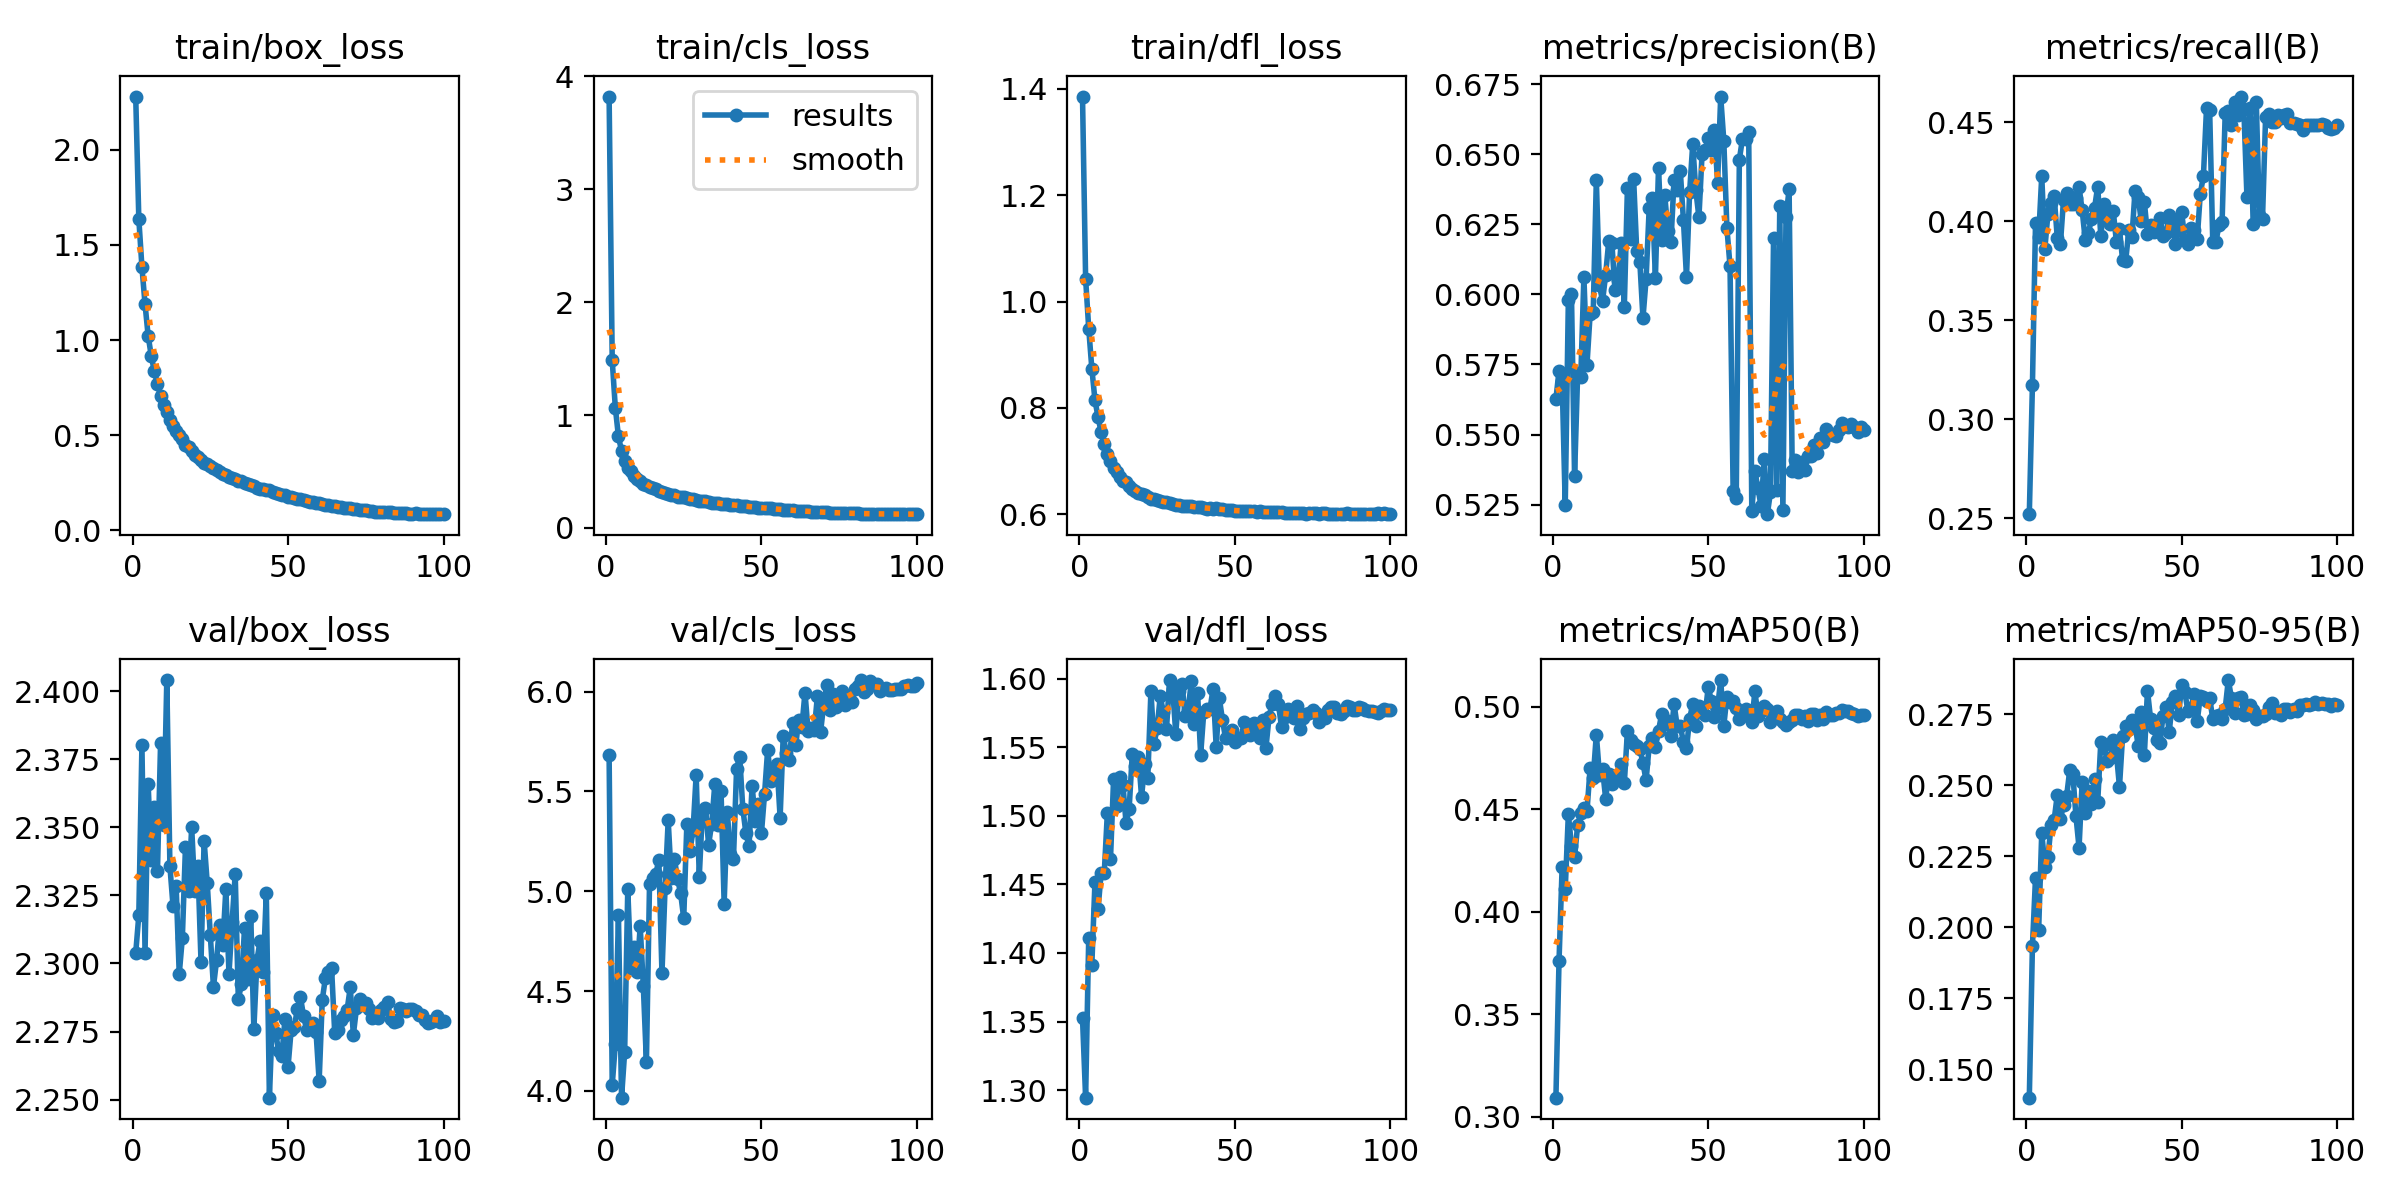

Source data for this figure (header and first rows):
epoch, train/box_loss, train/cls_loss, train/dfl_loss, metrics/precision(B), metrics/recall(B), metrics/mAP50(B), metrics/mAP50-95(B), val/box_loss, val/cls_loss, val/dfl_loss, lr/pg0, lr/pg1, lr/pg2
1, 2.28, 3.821, 1.385, 0.5627, 0.252, 0.3093, 0.1399, 2.304, 5.682, 1.352, 0.07279, 2.7211e-06, 2.7211e-06
2, 1.637, 1.485, 1.043, 0.5727, 0.317, 0.376, 0.1933, 2.318, 4.029, 1.294, 0.04549, 5.4506e-06, 5.4506e-06
3, 1.384, 1.064, 0.9491, 0.5692, 0.3989, 0.4218, 0.2175, 2.38, 4.232, 1.411, 0.01818, 8.1747e-06, 8.1747e-06
4, 1.189, 0.8107, 0.8739, 0.5248, 0.3919, 0.4111, 0.1989, 2.304, 4.878, 1.391, 9.978e-06, 9.978e-06, 9.978e-06
5, 1.022, 0.6809, 0.8149, 0.5978, 0.4228, 0.4476, 0.2334, 2.366, 3.966, 1.451, 9.9609e-06, 9.9609e-06, 9.9609e-06
6, 0.9169, 0.5935, 0.7822, 0.6001, 0.3861, 0.4324, 0.2213, 2.338, 4.194, 1.432, 9.939e-06, 9.939e-06, 9.939e-06
7, 0.8357, 0.5348, 0.7542, 0.5351, 0.4038, 0.4267, 0.2246, 2.358, 5.009, 1.458, 9.9122e-06, 9.9122e-06, 9.9122e-06
8, 0.7672, 0.5001, 0.7311, 0.572, 0.4093, 0.4425, 0.2359, 2.334, 4.615, 1.458, 9.8806e-06, 9.8806e-06, 9.8806e-06
9, 0.7064, 0.4606, 0.7141, 0.5705, 0.4126, 0.4481, 0.2379, 2.381, 4.718, 1.502, 9.8442e-06, 9.8442e-06, 9.8442e-06
10, 0.6585, 0.4375, 0.7, 0.6063, 0.3914, 0.4507, 0.2467, 2.351, 4.596, 1.468, 9.8031e-06, 9.8031e-06, 9.8031e-06
11, 0.6203, 0.4145, 0.6868, 0.575, 0.3883, 0.4494, 0.238, 2.404, 4.824, 1.527, 9.7573e-06, 9.7573e-06, 9.7573e-06
12, 0.582, 0.3917, 0.6797, 0.5929, 0.4109, 0.47, 0.2432, 2.336, 4.526, 1.507, 9.7068e-06, 9.7068e-06, 9.7068e-06
13, 0.5471, 0.3775, 0.6704, 0.5938, 0.4144, 0.4655, 0.2462, 2.321, 4.145, 1.528, 9.6518e-06, 9.6518e-06, 9.6518e-06
14, 0.5224, 0.364, 0.6624, 0.6409, 0.4088, 0.4866, 0.2553, 2.328, 5.037, 1.523, 9.5922e-06, 9.5922e-06, 9.5922e-06
15, 0.5016, 0.3525, 0.6606, 0.6033, 0.4087, 0.4669, 0.2539, 2.296, 5.067, 1.495, 9.5281e-06, 9.5281e-06, 9.5281e-06
16, 0.4776, 0.3415, 0.6539, 0.5976, 0.4117, 0.4696, 0.2392, 2.309, 5.086, 1.505, 9.4595e-06, 9.4595e-06, 9.4595e-06
17, 0.4496, 0.3263, 0.6483, 0.607, 0.417, 0.4553, 0.228, 2.343, 5.156, 1.545, 9.3866e-06, 9.3866e-06, 9.3866e-06
18, 0.4374, 0.3201, 0.6439, 0.619, 0.4056, 0.4672, 0.2513, 2.327, 4.589, 1.536, 9.3095e-06, 9.3095e-06, 9.3095e-06
19, 0.4155, 0.3064, 0.6399, 0.6184, 0.3904, 0.4623, 0.2403, 2.35, 5.018, 1.543, 9.2281e-06, 9.2281e-06, 9.2281e-06
20, 0.3966, 0.3023, 0.6384, 0.6014, 0.3941, 0.4661, 0.2481, 2.327, 5.355, 1.514, 9.1425e-06, 9.1425e-06, 9.1425e-06
21, 0.3862, 0.2933, 0.6359, 0.6052, 0.4012, 0.4652, 0.2436, 2.336, 5.064, 1.538, 9.053e-06, 9.053e-06, 9.053e-06
22, 0.3718, 0.2874, 0.6324, 0.6184, 0.4069, 0.4724, 0.2521, 2.301, 5.163, 1.528, 8.9594e-06, 8.9594e-06, 8.9594e-06
23, 0.356, 0.277, 0.6286, 0.5956, 0.4175, 0.4627, 0.2441, 2.345, 5.061, 1.591, 8.862e-06, 8.862e-06, 8.862e-06
24, 0.3507, 0.2738, 0.6285, 0.6378, 0.3923, 0.4883, 0.2654, 2.33, 4.99, 1.552, 8.7609e-06, 8.7609e-06, 8.7609e-06
25, 0.3381, 0.2704, 0.6267, 0.6197, 0.4084, 0.4841, 0.2642, 2.31, 4.864, 1.564, 8.656e-06, 8.656e-06, 8.656e-06
26, 0.3292, 0.2656, 0.6252, 0.6411, 0.4051, 0.482, 0.2586, 2.291, 5.335, 1.587, 8.5476e-06, 8.5476e-06, 8.5476e-06
27, 0.3181, 0.2548, 0.6234, 0.6153, 0.3985, 0.4809, 0.2597, 2.301, 5.202, 1.575, 8.4358e-06, 8.4358e-06, 8.4358e-06
28, 0.3069, 0.2525, 0.6226, 0.6114, 0.4051, 0.4796, 0.2659, 2.314, 5.306, 1.563, 8.3205e-06, 8.3205e-06, 8.3205e-06
29, 0.2977, 0.2481, 0.621, 0.5916, 0.3897, 0.4727, 0.2614, 2.307, 5.583, 1.599, 8.2021e-06, 8.2021e-06, 8.2021e-06
30, 0.2886, 0.2418, 0.6194, 0.6054, 0.3958, 0.4641, 0.2495, 2.327, 5.074, 1.593, 8.0805e-06, 8.0805e-06, 8.0805e-06
31, 0.2823, 0.2383, 0.6179, 0.6307, 0.3804, 0.4811, 0.2674, 2.296, 5.399, 1.56, 7.956e-06, 7.956e-06, 7.956e-06
32, 0.2745, 0.2342, 0.6172, 0.6343, 0.38, 0.4848, 0.2709, 2.315, 5.417, 1.591, 7.8285e-06, 7.8285e-06, 7.8285e-06
33, 0.2683, 0.2294, 0.6163, 0.6059, 0.3954, 0.4807, 0.2698, 2.333, 5.233, 1.596, 7.6983e-06, 7.6983e-06, 7.6983e-06
34, 0.2611, 0.2249, 0.6161, 0.6452, 0.3919, 0.4884, 0.2728, 2.287, 5.339, 1.573, 7.5655e-06, 7.5655e-06, 7.5655e-06
35, 0.2586, 0.2244, 0.6158, 0.6194, 0.4151, 0.4965, 0.2719, 2.292, 5.538, 1.577, 7.4302e-06, 7.4302e-06, 7.4302e-06
36, 0.2496, 0.2197, 0.6145, 0.6355, 0.4122, 0.4918, 0.2638, 2.313, 5.333, 1.598, 7.2925e-06, 7.2925e-06, 7.2925e-06
37, 0.2412, 0.2148, 0.6129, 0.6226, 0.4003, 0.4933, 0.2759, 2.294, 5.501, 1.567, 7.1526e-06, 7.1526e-06, 7.1526e-06
38, 0.2398, 0.2137, 0.6132, 0.6188, 0.4095, 0.4857, 0.2606, 2.318, 4.938, 1.59, 7.0106e-06, 7.0106e-06, 7.0106e-06
39, 0.2322, 0.2099, 0.6128, 0.6407, 0.3936, 0.5013, 0.2834, 2.276, 5.399, 1.544, 6.8667e-06, 6.8667e-06, 6.8667e-06
40, 0.2248, 0.2047, 0.6114, 0.6371, 0.3982, 0.4908, 0.2734, 2.301, 5.185, 1.575, 6.721e-06, 6.721e-06, 6.721e-06
41, 0.2186, 0.2003, 0.6104, 0.6441, 0.3945, 0.4907, 0.2701, 2.308, 5.163, 1.578, 6.5736e-06, 6.5736e-06, 6.5736e-06
42, 0.2155, 0.1992, 0.6113, 0.6267, 0.3971, 0.4831, 0.2659, 2.297, 5.614, 1.578, 6.4247e-06, 6.4247e-06, 6.4247e-06
43, 0.2125, 0.1982, 0.6106, 0.6062, 0.4015, 0.4798, 0.2648, 2.326, 5.674, 1.593, 6.2745e-06, 6.2745e-06, 6.2745e-06
44, 0.21, 0.1962, 0.6111, 0.6364, 0.3923, 0.4942, 0.2745, 2.251, 5.414, 1.55, 6.123e-06, 6.123e-06, 6.123e-06
45, 0.2004, 0.1916, 0.6091, 0.6535, 0.3941, 0.5015, 0.2775, 2.281, 5.29, 1.586, 5.9705e-06, 5.9705e-06, 5.9705e-06
46, 0.1952, 0.1887, 0.6089, 0.6371, 0.4033, 0.4906, 0.2688, 2.274, 5.225, 1.57, 5.817e-06, 5.817e-06, 5.817e-06
47, 0.1909, 0.1852, 0.6073, 0.6274, 0.4006, 0.5003, 0.2795, 2.268, 5.529, 1.556, 5.6628e-06, 5.6628e-06, 5.6628e-06
48, 0.1876, 0.1843, 0.6075, 0.6499, 0.3883, 0.4982, 0.2816, 2.266, 5.351, 1.561, 5.508e-06, 5.508e-06, 5.508e-06
49, 0.1838, 0.1805, 0.607, 0.6513, 0.3954, 0.4963, 0.2746, 2.28, 5.439, 1.563, 5.3527e-06, 5.3527e-06, 5.3527e-06
50, 0.1773, 0.1787, 0.6064, 0.6559, 0.4047, 0.5099, 0.2852, 2.262, 5.293, 1.553, 5.1971e-06, 5.1971e-06, 5.1971e-06
51, 0.175, 0.1755, 0.6068, 0.6513, 0.3906, 0.5027, 0.283, 2.276, 5.489, 1.557, 5.0413e-06, 5.0413e-06, 5.0413e-06
52, 0.1698, 0.1727, 0.6059, 0.6587, 0.3883, 0.4953, 0.2762, 2.276, 5.71, 1.557, 4.8855e-06, 4.8855e-06, 4.8855e-06
53, 0.1656, 0.1724, 0.6057, 0.6397, 0.3963, 0.4998, 0.2773, 2.283, 5.552, 1.568, 4.7299e-06, 4.7299e-06, 4.7299e-06
54, 0.1631, 0.1677, 0.6053, 0.6705, 0.3954, 0.5131, 0.2822, 2.288, 5.581, 1.562, 4.5746e-06, 4.5746e-06, 4.5746e-06
55, 0.1586, 0.1673, 0.6055, 0.6548, 0.391, 0.4909, 0.2726, 2.281, 5.636, 1.559, 4.4198e-06, 4.4198e-06, 4.4198e-06
56, 0.1562, 0.1639, 0.6058, 0.6237, 0.4139, 0.5051, 0.2813, 2.276, 5.369, 1.567, 4.2656e-06, 4.2656e-06, 4.2656e-06
57, 0.1505, 0.1611, 0.6041, 0.61, 0.4228, 0.5022, 0.2811, 2.276, 5.78, 1.566, 4.1121e-06, 4.1121e-06, 4.1121e-06
58, 0.1472, 0.1591, 0.6056, 0.5299, 0.4572, 0.5029, 0.2798, 2.278, 5.692, 1.557, 3.9596e-06, 3.9596e-06, 3.9596e-06
59, 0.1461, 0.1591, 0.6049, 0.5275, 0.4563, 0.4998, 0.2808, 2.275, 5.656, 1.57, 3.8081e-06, 3.8081e-06, 3.8081e-06
60, 0.1433, 0.1559, 0.6033, 0.6481, 0.3897, 0.4944, 0.2735, 2.257, 5.845, 1.55, 3.6579e-06, 3.6579e-06, 3.6579e-06
... 40 more rows
